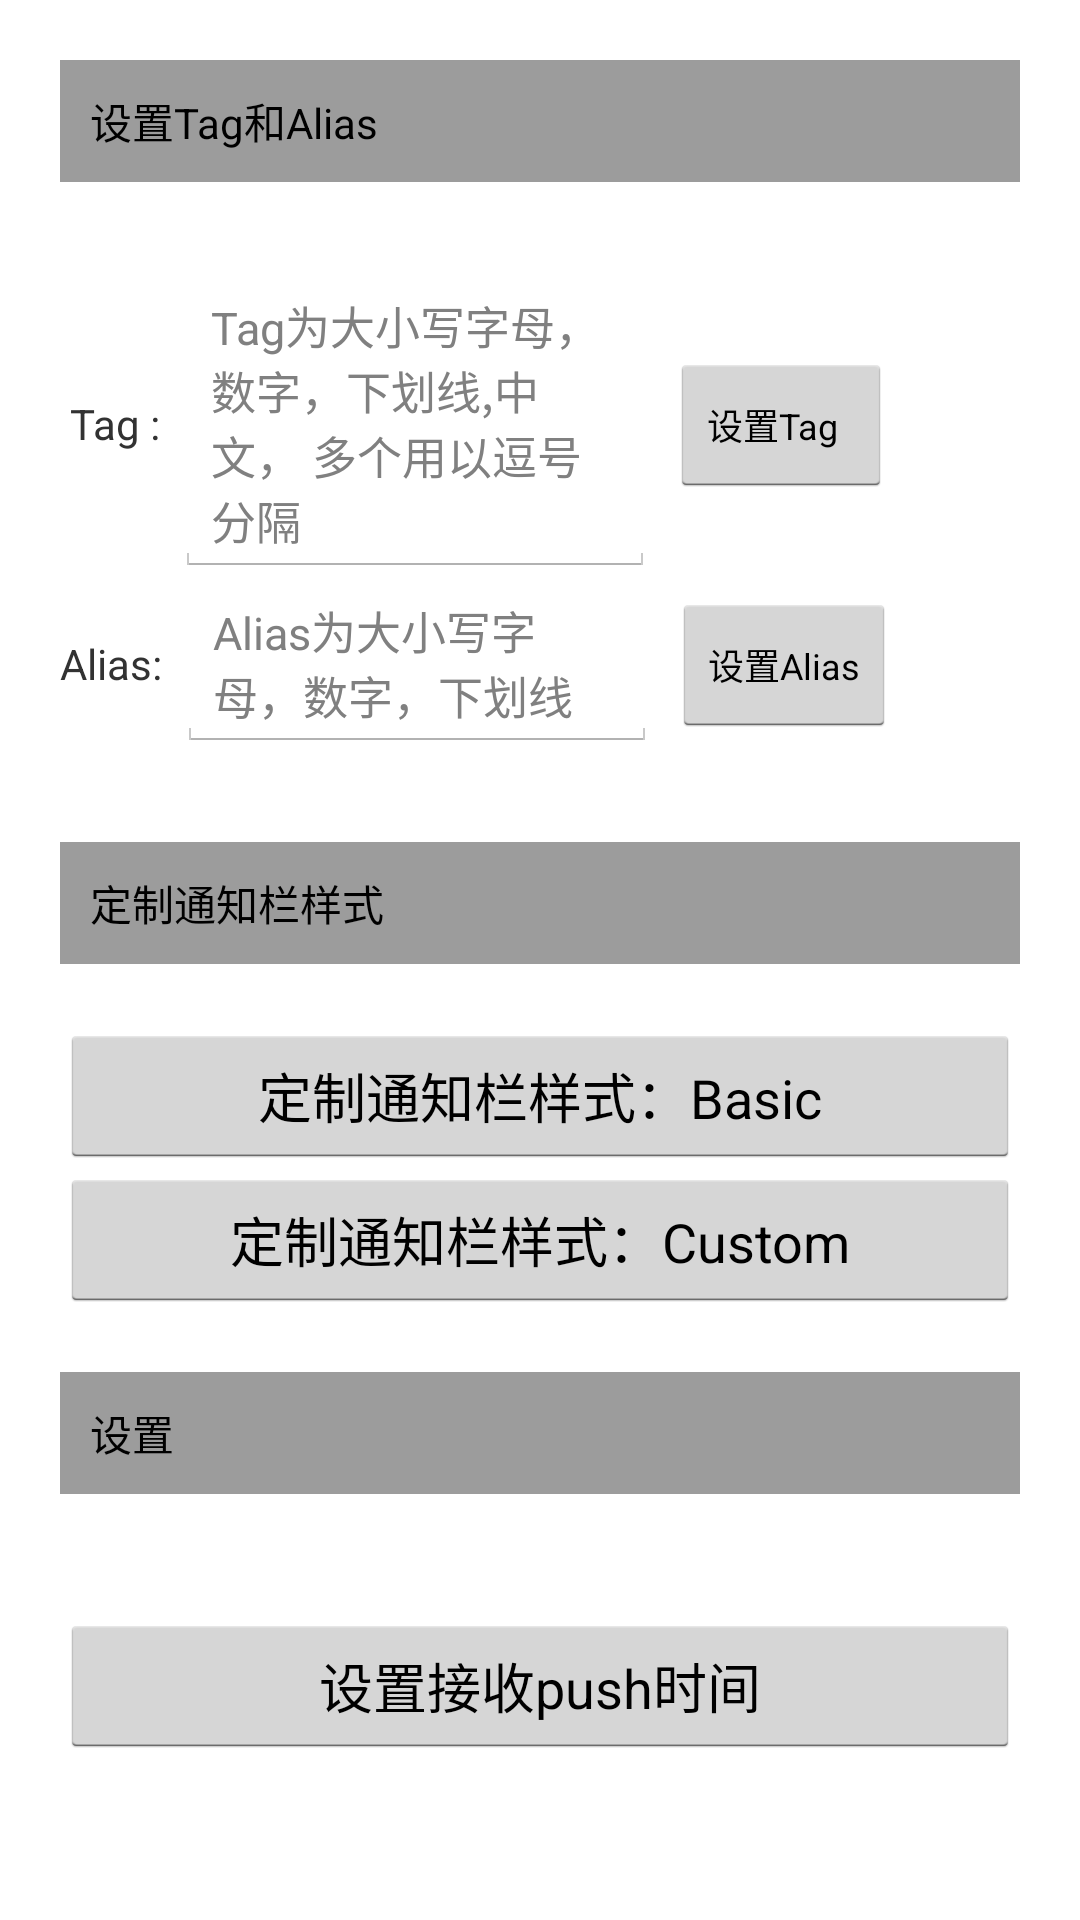

Write the Android layout XML for this screen, with the resource values it uses.
<!-- AndroidManifest.xml: application theme AppTheme -->
<!-- res/layout/activity_pushset.xml -->
<ScrollView xmlns:android="http://schemas.android.com/apk/res/android"
    android:id="@+id/layout_root"
    android:layout_width="fill_parent"
    android:layout_height="fill_parent"
    >

    <LinearLayout  android:layout_width="fill_parent"
        android:layout_height="fill_parent"
        android:focusable="true"
        android:focusableInTouchMode="true"
        android:orientation="vertical"
        android:padding="20dip" >

        <LinearLayout
            android:layout_width="fill_parent"
            android:layout_height="fill_parent"
            android:background="#9C9C9C"
            android:orientation="vertical"
            android:padding="10dip" >

            <TextView
                android:layout_width="wrap_content"
                android:layout_height="wrap_content"
                android:text="设置Tag和Alias "
                android:textColor="#000" />
        </LinearLayout>

        <LinearLayout
            android:layout_width="fill_parent"
            android:layout_height="fill_parent"
            android:layout_marginTop="10dip"
            android:background="@drawable/corners_bg"
            android:orientation="vertical"
            android:paddingBottom="20dip"
            android:paddingTop="20dip" >

            <LinearLayout
                android:layout_width="fill_parent"
                android:layout_height="fill_parent"
                android:orientation="horizontal" >

                <TextView
                    android:layout_width="wrap_content"
                    android:layout_height="wrap_content"
                    android:text=" Tag :" />

                <EditText
                    android:id="@+id/et_tag"
                    style="@style/push_tag"
                    android:layout_width="160dip"
                    android:layout_height="wrap_content"
                    android:textColor="#000000"
                    android:layout_marginLeft="5dip"
                    android:layout_marginRight="5dip"
                    android:textSize="15sp" />

                <Button
                    android:id="@+id/bt_tag"
                    android:layout_width="wrap_content"
                    android:layout_height="wrap_content"
                    android:text="设置Tag  "
                    android:textSize="12sp" />
            </LinearLayout>

            <LinearLayout
                android:layout_width="fill_parent"
                android:layout_height="fill_parent"
                android:orientation="horizontal" >

                <TextView
                    android:layout_width="wrap_content"
                    android:layout_height="wrap_content"
                    android:text="Alias:" />

                <EditText
                    android:id="@+id/et_alias"
                    style="@style/push_alias"
                    android:layout_width="160dip"
                    android:layout_height="wrap_content"
                    android:layout_marginLeft="5dip"
                    android:layout_marginRight="5dip"
                    android:textColor="#000000"
                    android:textSize="15sp" />

                <Button
                    android:id="@+id/bt_alias"
                    android:layout_width="wrap_content"
                    android:layout_height="wrap_content"
                    android:text="设置Alias"
                    android:textSize="12sp" />
            </LinearLayout>
        </LinearLayout>

        <LinearLayout
            android:layout_width="fill_parent"
            android:layout_height="fill_parent"
            android:layout_marginTop="10dip"
            android:background="#9C9C9C"
            android:orientation="vertical"
            android:padding="10dip" >

            <TextView
                android:layout_width="wrap_content"
                android:layout_height="wrap_content"
                android:text="定制通知栏样式"
                android:textColor="#000" />
        </LinearLayout>

        <LinearLayout
            android:layout_width="fill_parent"
            android:layout_height="fill_parent"
            android:layout_marginTop="10dip"
            android:background="@drawable/corners_bg"
            android:orientation="vertical"
            android:paddingBottom="10dip"
            android:paddingTop="10dip" >

            <Button
                android:id="@+id/setStyle1"
                android:layout_width="fill_parent"
                android:layout_height="wrap_content"
                android:text="定制通知栏样式：Basic" />

            <Button
                android:id="@+id/setStyle2"
                android:layout_width="fill_parent"
                android:layout_height="wrap_content"
                android:text="定制通知栏样式：Custom" />
        </LinearLayout>

        <LinearLayout
            android:layout_width="fill_parent"
            android:layout_height="fill_parent"
            android:layout_marginTop="10dip"
            android:background="#9C9C9C"
            android:orientation="vertical"
            android:padding="10dip"
            >
            <TextView
                android:layout_width="wrap_content"
                android:layout_height="wrap_content"
                android:text="设置"
                android:textColor="#000" />
        </LinearLayout>

        <LinearLayout
            android:layout_width="fill_parent"
            android:layout_height="fill_parent"
            android:layout_marginTop="10dip"
            android:background="@drawable/corners_bg"
            android:orientation="vertical"
            android:paddingBottom="10dip"
            android:paddingTop="10dip" >
            <Button
                android:id="@+id/bu_setTime"
                android:layout_width="fill_parent"
                android:layout_height="wrap_content"
                android:layout_marginTop="20dip"
                android:text="设置接收push时间" />
        </LinearLayout>
    </LinearLayout>

</ScrollView>
<!-- resources referenced by this layout -->
<resources>
  <style name="push_alias">
          <item name="android:hint">@string/alias_hint</item>
          <item name="android:textSize">14sp</item>
      </style>
  <style name="push_tag">
          <item name="android:hint">@string/tag_hint</item>
          <item name="android:textSize">14sp</item>
      </style>
  <style name="AppTheme" parent="android:Theme.Holo.Light.DarkActionBar">
          
      </style>
  <string name="alias_hint">Alias为大小写字母，数字，下划线</string>
  <string name="tag_hint">Tag为大小写字母，数字，下划线,中文， 多个用以逗号分隔</string>
</resources>
